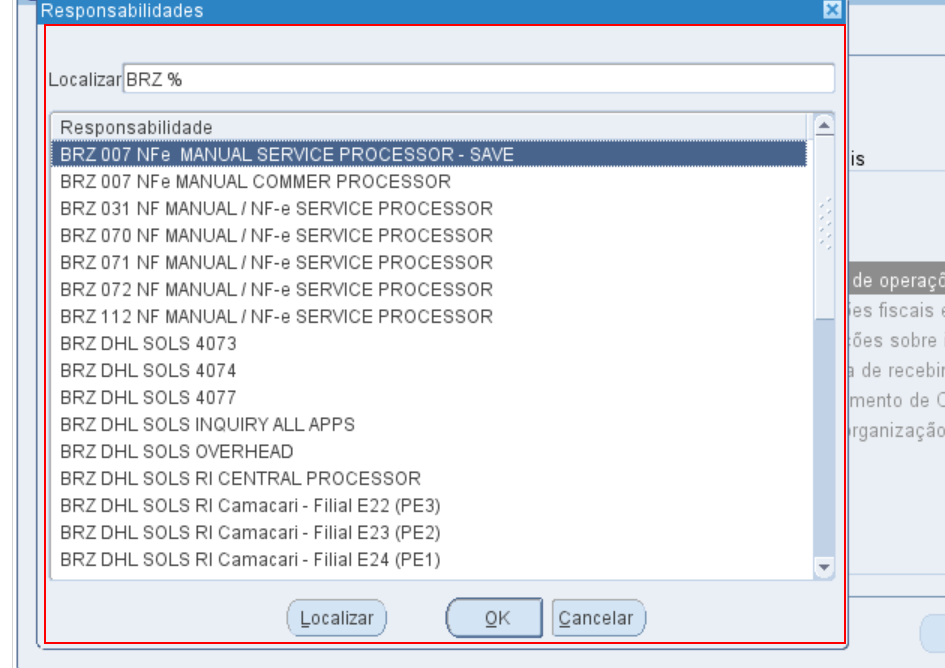
Task: Processo para apagar os RI's incompletos no Oracle
Workflow: Validar responsabilidade

Step 1: find the panel (jp2launcher.exe)

Step 2 [then]: click on the push button 'Cancelar ALT C' (jp2launcher.exe) (no picture)

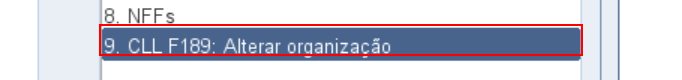
Step 3: click on the label '*Alterar organização' (jp2launcher.exe)